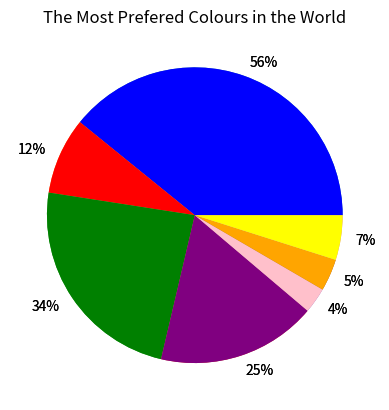

Write Python code to recreate this figure.
import matplotlib.pyplot as ply
import numpy as np

file = open("percentages.csv", "w")
file.write("56, 12, 34, 25, 4, 5, 7")
file.close()

file = open("percentages.csv", "r")
dataIn = file.read()
file.close()

percentages = dataIn.split(",")

y = np.array([56, 12, 34, 25, 4, 5, 7])
mylabels = ["56%", "12%", "34%", "25%", "4%", "5%", "7%"]

ply.pie(y, labels = mylabels)
mycolors = ["Blue", "Red", "Green", "Purple", "Pink", "Orange", "Yellow"]
ply.title("The Most Prefered Colours in the World")
ply.pie(y, labels = mylabels, colors = mycolors)
ply.show() 






# Investigation & Planning 

 

# What question are you asking? 

# What are the most popular colours in the world. 


# Design 

 

# Create a flowchart of your process – what did you do first, then next etc 

# Describe how you gathered your data. <<<<<
#                                          ^
# google searched for most popular colours ^


# Describe what you had to do to pre-process your data – were there outliers, did you have to impute any data due to missing values, were there any erroneous code. 
# the data didnt need to be processed because everything there was already processes


# What graphs/charts did you use to display your data and why did you choose them. 

 

# Implementation 

# Describe what you did – a bit more detail than your flowchart. 

 

# Was there any iteration? - Did you change your mind about your idea or a step in the process. 

# Explain why you made some decisions. 

 

# Evaluation 

# Does you code answer your question. 

# What analytics did you do in order to answer your question. 

# Is there anything you would do differently the next time? 

 

 

 

# References 

# Websites visited: 

# Google 
